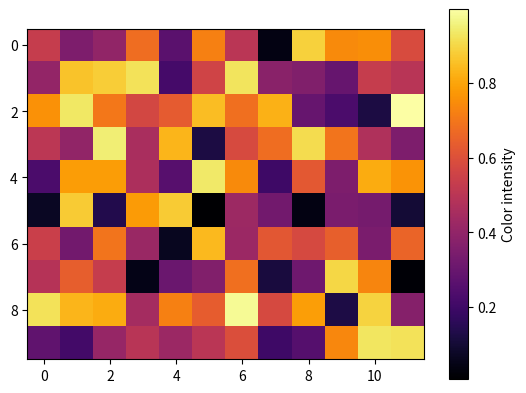

This chart was generated by the following Python code:
import matplotlib.pyplot as plt
import numpy as np

def render():
    fig, ax = plt.subplots()
    data = np.random.rand(10, 12)
    im = ax.imshow(data, cmap="inferno")
    fig.colorbar(im, ax=ax, orientation="vertical", label="Color intensity")
    return fig

if __name__ == "__main__":
    fig = render()
    plt.show()
